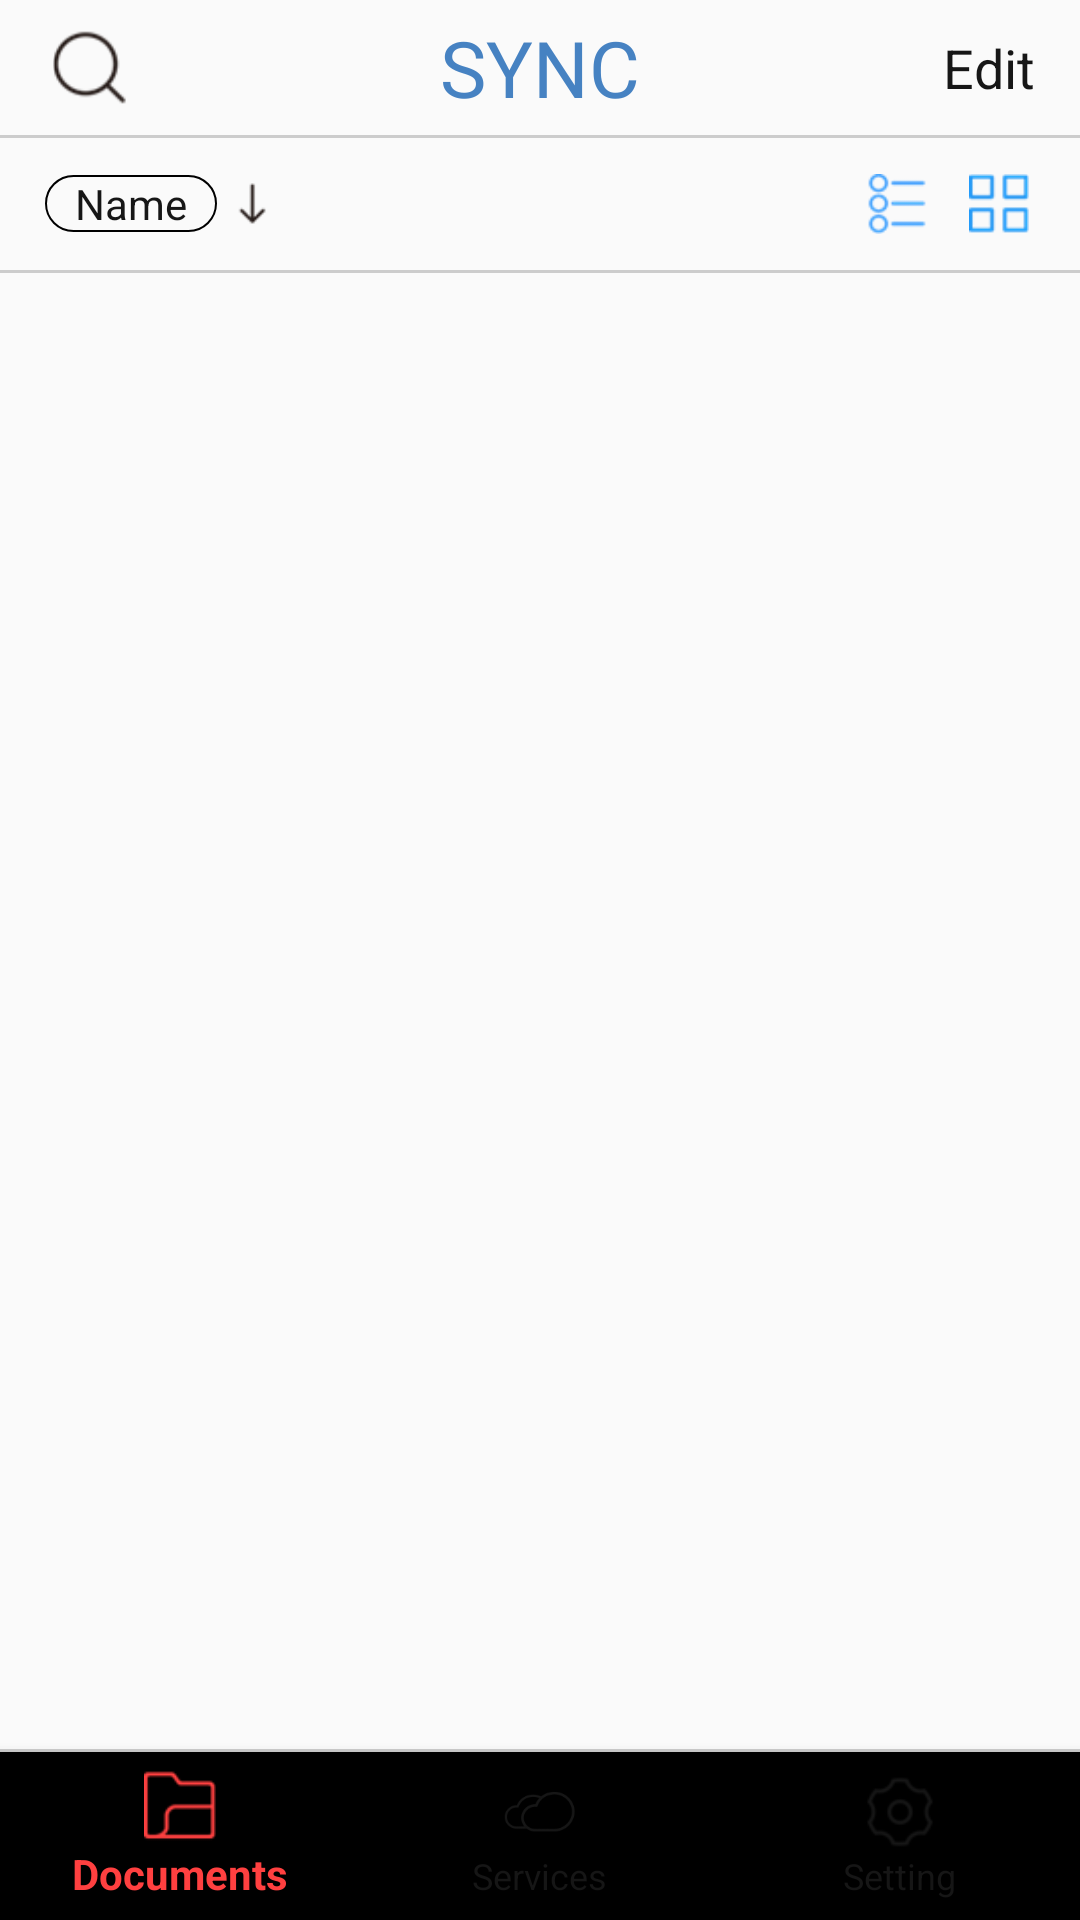

The Android layout XML behind this screen, and the referenced resources:
<!-- AndroidManifest.xml: application theme AppTheme -->
<!-- res/layout/activity_main.xml -->
<?xml version="1.0" encoding="utf-8"?>
<RelativeLayout xmlns:android="http://schemas.android.com/apk/res/android"
    xmlns:app="http://schemas.android.com/apk/res-auto"
    xmlns:design="http://schemas.android.com/apk/res-auto"
    xmlns:tools="http://schemas.android.com/tools"
    android:layout_width="match_parent"
    android:layout_height="match_parent"
    tools:context="com.had.documents.MainActivity">

    <include
        android:id="@+id/header_main"
        layout="@layout/item_toolbar_main" />

    <View
        android:id="@+id/line1"
        android:layout_width="match_parent"
        android:layout_height="1dp"
        android:layout_below="@+id/header_main"
        android:background="@color/colorGray" />

    <RelativeLayout
        android:id="@+id/rc_tool"
        android:layout_width="match_parent"
        android:layout_height="@dimen/height_row_middle"
        android:layout_alignParentStart="true"
        android:layout_below="@+id/line1"
        android:layout_marginBottom="2dp"
        android:layout_marginLeft="@dimen/margin_15dp"
        android:layout_marginRight="@dimen/margin_10dp"
        android:layout_marginTop="2dp">

        <TextView
            android:id="@+id/tv_choose_arrange"
            android:layout_width="wrap_content"
            android:layout_height="wrap_content"
            android:layout_centerVertical="true"
            android:background="@drawable/textview_bg"
            android:paddingLeft="@dimen/pad_10dp"
            android:paddingRight="@dimen/pad_10dp"
            android:text="@string/Name"
            android:textColor="@color/colorBlack" />

        <ImageView
            android:id="@+id/img_sort"
            android:layout_width="wrap_content"
            android:layout_height="wrap_content"
            android:layout_centerVertical="true"
            android:layout_marginBottom="@dimen/margin_10dp"
            android:layout_toEndOf="@+id/tv_choose_arrange"
            android:paddingBottom="@dimen/pad_8dp"
            android:paddingTop="@dimen/pad_8dp"
            android:scaleType="centerInside"
            android:src="@drawable/ic_sortatoz" />

        <ImageView
            android:id="@+id/img_gridview"
            android:layout_width="wrap_content"
            android:layout_height="wrap_content"
            android:layout_alignParentEnd="true"
            android:layout_centerVertical="true"
            android:layout_marginBottom="@dimen/margin_10dp"
            android:layout_marginTop="@dimen/margin_10dp"
            android:scaleType="centerInside"
            android:src="@drawable/ic_gridview" />

        <ImageView
            android:layout_width="wrap_content"
            android:layout_height="wrap_content"
            android:layout_marginBottom="@dimen/margin_10dp"
            android:layout_marginTop="@dimen/margin_10dp"
            android:layout_toLeftOf="@+id/img_gridview"
            android:scaleType="centerInside"
            android:src="@drawable/ic_listview" />


    </RelativeLayout>

    <View
        android:id="@+id/line2"
        android:layout_width="match_parent"
        android:layout_height="1dp"
        android:layout_below="@+id/rc_tool"
        android:layout_centerVertical="true"
        android:background="@color/colorGray"
        android:padding="@dimen/pad_5dp" />

    <android.support.design.widget.BottomNavigationView
        android:id="@+id/bottom_navigation"
        design:menu="@menu/bottom_nav_items"
        android:layout_width="match_parent"
        android:layout_height="wrap_content"
        android:layout_alignParentBottom="true"
        app:itemIconTint="@drawable/bnv_tab_item_foreground"
        app:itemTextColor="@drawable/bnv_tab_item_foreground"
        android:layout_gravity="start" />

    <View
        android:id="@+id/line3"
        android:layout_width="match_parent"
        android:layout_height="1dp"
        android:layout_above="@+id/bottom_navigation"
        android:layout_centerVertical="true"
        android:background="@color/colorGray"
        android:padding="@dimen/pad_5dp" />

    <android.support.v4.view.ViewPager
        android:id="@+id/frame_rc_main"
        android:layout_width="match_parent"
        android:layout_height="match_parent"
        android:layout_above="@+id/line3"
        android:layout_below="@+id/line2"></android.support.v4.view.ViewPager>


</RelativeLayout>
<!-- res/layout/item_toolbar_main.xml (included above) -->
<?xml version="1.0" encoding="utf-8"?>
<RelativeLayout xmlns:android="http://schemas.android.com/apk/res/android"
    android:layout_width="match_parent"
    android:layout_height="@dimen/height_toolbar">

    <ImageButton
        android:id="@+id/ibtn_search"
        android:layout_width="@dimen/height_toolbar"
        android:layout_height="match_parent"
        android:layout_alignParentStart="true"
        android:layout_alignParentTop="true"
        android:background="@null"
        android:paddingTop="@dimen/pad_10dp"
        android:paddingBottom="@dimen/pad_10dp"
        android:paddingLeft="@dimen/pad_15dp"

        android:scaleType="fitCenter"
        android:src="@drawable/nav_search" />

    <TextView
        android:layout_width="wrap_content"
        android:layout_height="match_parent"
        android:layout_alignParentEnd="true"
        android:text="@string/edit"
        android:gravity="center_vertical"
        android:paddingTop="@dimen/pad_10dp"
        android:paddingBottom="@dimen/pad_10dp"
        android:paddingRight="@dimen/pad_15dp"
        android:textSize="@dimen/text_size_middle"
        android:textColor="@color/colorBlack"/>

    <TextView
        android:layout_width="wrap_content"
        android:layout_height="match_parent"
        android:layout_centerInParent="true"
        android:gravity="center_vertical"
        android:text="@string/sync"
        android:textSize="@dimen/text_size_large"
        android:textColor="@color/colorGreen"/>

</RelativeLayout>
<!-- resources referenced by this layout -->
<resources>
  <color name="colorBlack">#161616</color>
  <color name="colorGray">#cccccc</color>
  <color name="colorGreen">#4682c2</color>
  <dimen name="height_row_middle">40dp</dimen>
  <dimen name="height_toolbar">45dp</dimen>
  <dimen name="margin_10dp">10dp</dimen>
  <dimen name="margin_15dp">15dp</dimen>
  <dimen name="pad_10dp">10dp</dimen>
  <dimen name="pad_15dp">15dp</dimen>
  <dimen name="pad_5dp">5dp</dimen>
  <dimen name="pad_8dp">8dp</dimen>
  <dimen name="text_size_large">26sp</dimen>
  <dimen name="text_size_middle">18sp</dimen>
  <!-- drawable bnv_tab_item_foreground (drawable) -->
  <?xml version="1.0" encoding="utf-8"?>
  <selector xmlns:android="http://schemas.android.com/apk/res/android">
      <item android:color="@color/colorRed" android:state_checked="true" />
      <item android:color="@color/colorBlack" />
  
  </selector>
  <!-- drawable ic_gridview: png bitmap (drawable-v24, 1083 bytes) -->
  <!-- drawable ic_listview: png bitmap (drawable, 1273 bytes) -->
  <!-- drawable ic_sortatoz: png bitmap (drawable-v24, 451 bytes) -->
  <!-- drawable nav_search: png bitmap (drawable, 563 bytes) -->
  <!-- drawable textview_bg (drawable) -->
  <?xml version="1.0" encoding="utf-8"?>
  <shape xmlns:android="http://schemas.android.com/apk/res/android"
      android:shape="rectangle">
  
      <corners android:radius="30dp" />
      <stroke android:width="2px" android:color="#000000" />
  </shape>
  <string name="Name">Name</string>
  <string name="edit">Edit</string>
  <string name="sync">SYNC</string>
  <style name="AppTheme" parent="Theme.AppCompat.Light.NoActionBar">
          
          <item name="colorPrimary">@color/colorPrimary</item>
          <item name="colorPrimaryDark">@color/colorPrimaryDark</item>
          <item name="colorAccent">@color/colorAccent</item>
          <item name="android:windowTranslucentStatus">false</item>
          <item name="android:windowTranslucentNavigation">false</item>
      </style>
  <color name="colorRed">#ff4040</color>
  <color name="colorPrimary">#3F51B5</color>
  <color name="colorPrimaryDark">#303F9F</color>
  <color name="colorAccent">#FF4081</color>
</resources>
